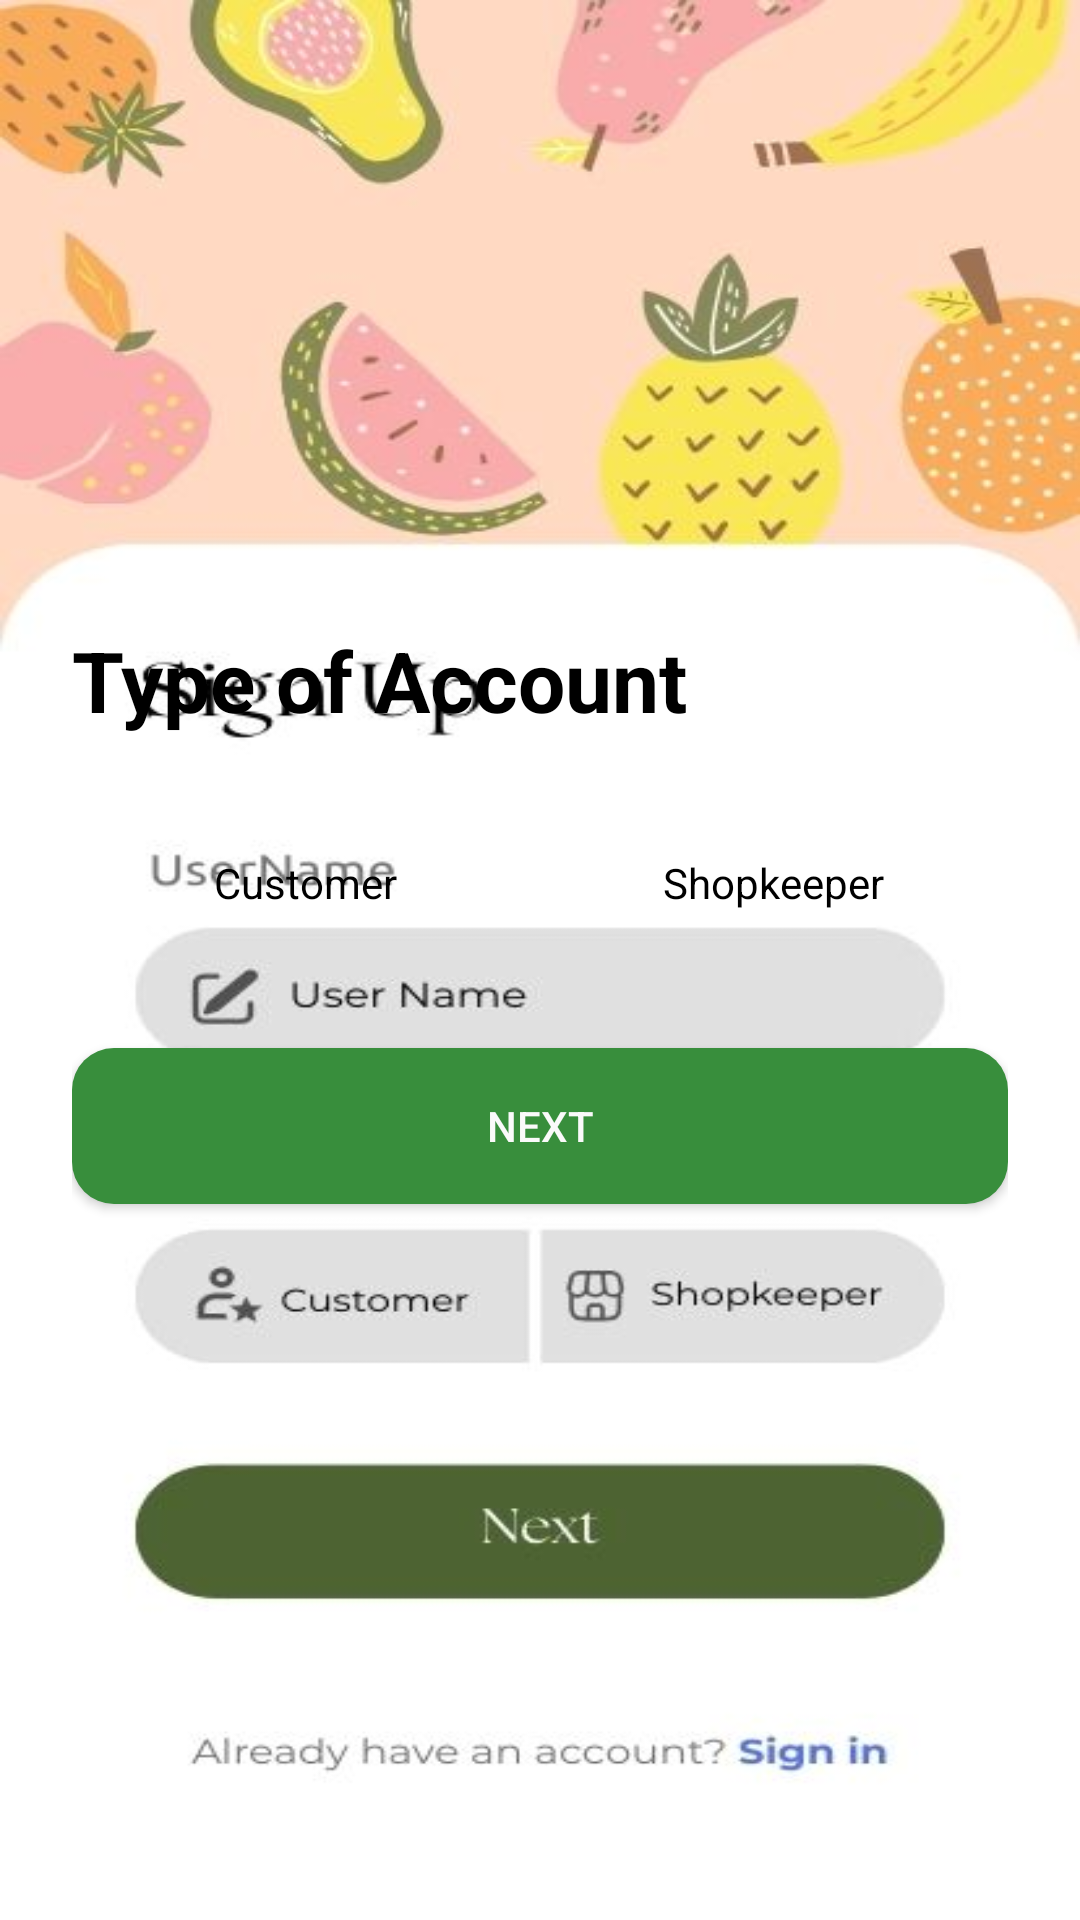

This screen was rendered from an Android layout file. Write that file and the resources it references.
<!-- AndroidManifest.xml: application theme Theme.NutriShield_1 -->
<!-- res/layout/activity_account_setup.xml -->
<?xml version="1.0" encoding="utf-8"?>
<LinearLayout xmlns:android="http://schemas.android.com/apk/res/android"
    xmlns:app="http://schemas.android.com/apk/res-auto"
    android:layout_width="match_parent"
    android:layout_height="match_parent"
    android:orientation="vertical"
    android:background="@drawable/signup_bg">

    
    <androidx.appcompat.widget.Toolbar
        android:id="@+id/toolbar"
        android:layout_width="match_parent"
        android:layout_height="?attr/actionBarSize"
        android:background="@android:color/transparent"
        app:navigationIcon="@drawable/ic_arrow_back" />

    <ScrollView
        android:layout_width="match_parent"
        android:layout_height="match_parent"
        android:fillViewport="true">

        <LinearLayout
            android:layout_width="match_parent"
            android:layout_height="wrap_content"
            android:orientation="vertical"
            android:padding="24dp">

            
            <TextView
                android:layout_width="wrap_content"
                android:layout_height="wrap_content"
                android:layout_marginTop="120dp"
                android:layout_marginBottom="24dp"
                android:text="@string/type_of_account"
                android:textSize="28sp"
                android:textStyle="bold"
                android:textColor="#000000" />

            
            <LinearLayout
                android:layout_width="match_parent"
                android:layout_height="50dp"
                android:orientation="horizontal"
                android:baselineAligned="false"
                android:layout_marginBottom="30dp">

                
                <LinearLayout
                    android:id="@+id/layoutCustomer"
                    android:layout_width="0dp"
                    android:layout_height="match_parent"
                    android:layout_weight="1"
                    android:gravity="center"
                    android:background="@drawable/bg_unselected">

                    <TextView
                        android:layout_width="wrap_content"
                        android:layout_height="wrap_content"
                        android:text="@string/customer"
                        android:textColor="#000000" />
                </LinearLayout>

                
                <LinearLayout
                    android:id="@+id/layoutShopkeeper"
                    android:layout_width="0dp"
                    android:layout_height="match_parent"
                    android:layout_weight="1"
                    android:gravity="center"
                    android:background="@drawable/bg_unselected">

                    <TextView
                        android:layout_width="wrap_content"
                        android:layout_height="wrap_content"
                        android:text="@string/shopkeeper"
                        android:textColor="#000000" />
                </LinearLayout>

            </LinearLayout>

            
            <androidx.appcompat.widget.AppCompatButton
                android:id="@+id/btnNext"
                android:layout_width="match_parent"
                android:layout_height="52dp"
                android:text="@string/next"
                android:textColor="#FAFAFA"
                android:background="@drawable/bg_green_button"
                android:backgroundTint="@null"/>



        </LinearLayout>
    </ScrollView>

</LinearLayout>
<!-- resources referenced by this layout -->
<resources>
  <!-- drawable bg_green_button (drawable) -->
  <?xml version="1.0" encoding="utf-8"?>
  <shape xmlns:android="http://schemas.android.com/apk/res/android">
  
      
      <solid android:color="#388E3C"/>
  
  
      
      <corners android:radius="14dp"/>
  
      
      <padding
          android:left="12dp"
          android:top="12dp"
          android:right="12dp"
          android:bottom="12dp"/>
  
  </shape>
  <!-- drawable signup_bg: jpg bitmap (drawable, 35983 bytes) -->
  <string name="customer">Customer</string>
  <string name="next" tools:ignore="DuplicateDefinition">Next</string>
  <string name="shopkeeper">Shopkeeper</string>
  <string name="type_of_account">Type of Account</string>
  <style name="Theme.NutriShield_1" parent="Base.Theme.NutriShield_1" />
  <style name="Base.Theme.NutriShield_1" parent="Theme.Material3.DayNight.NoActionBar">
          
          
      </style>
</resources>
